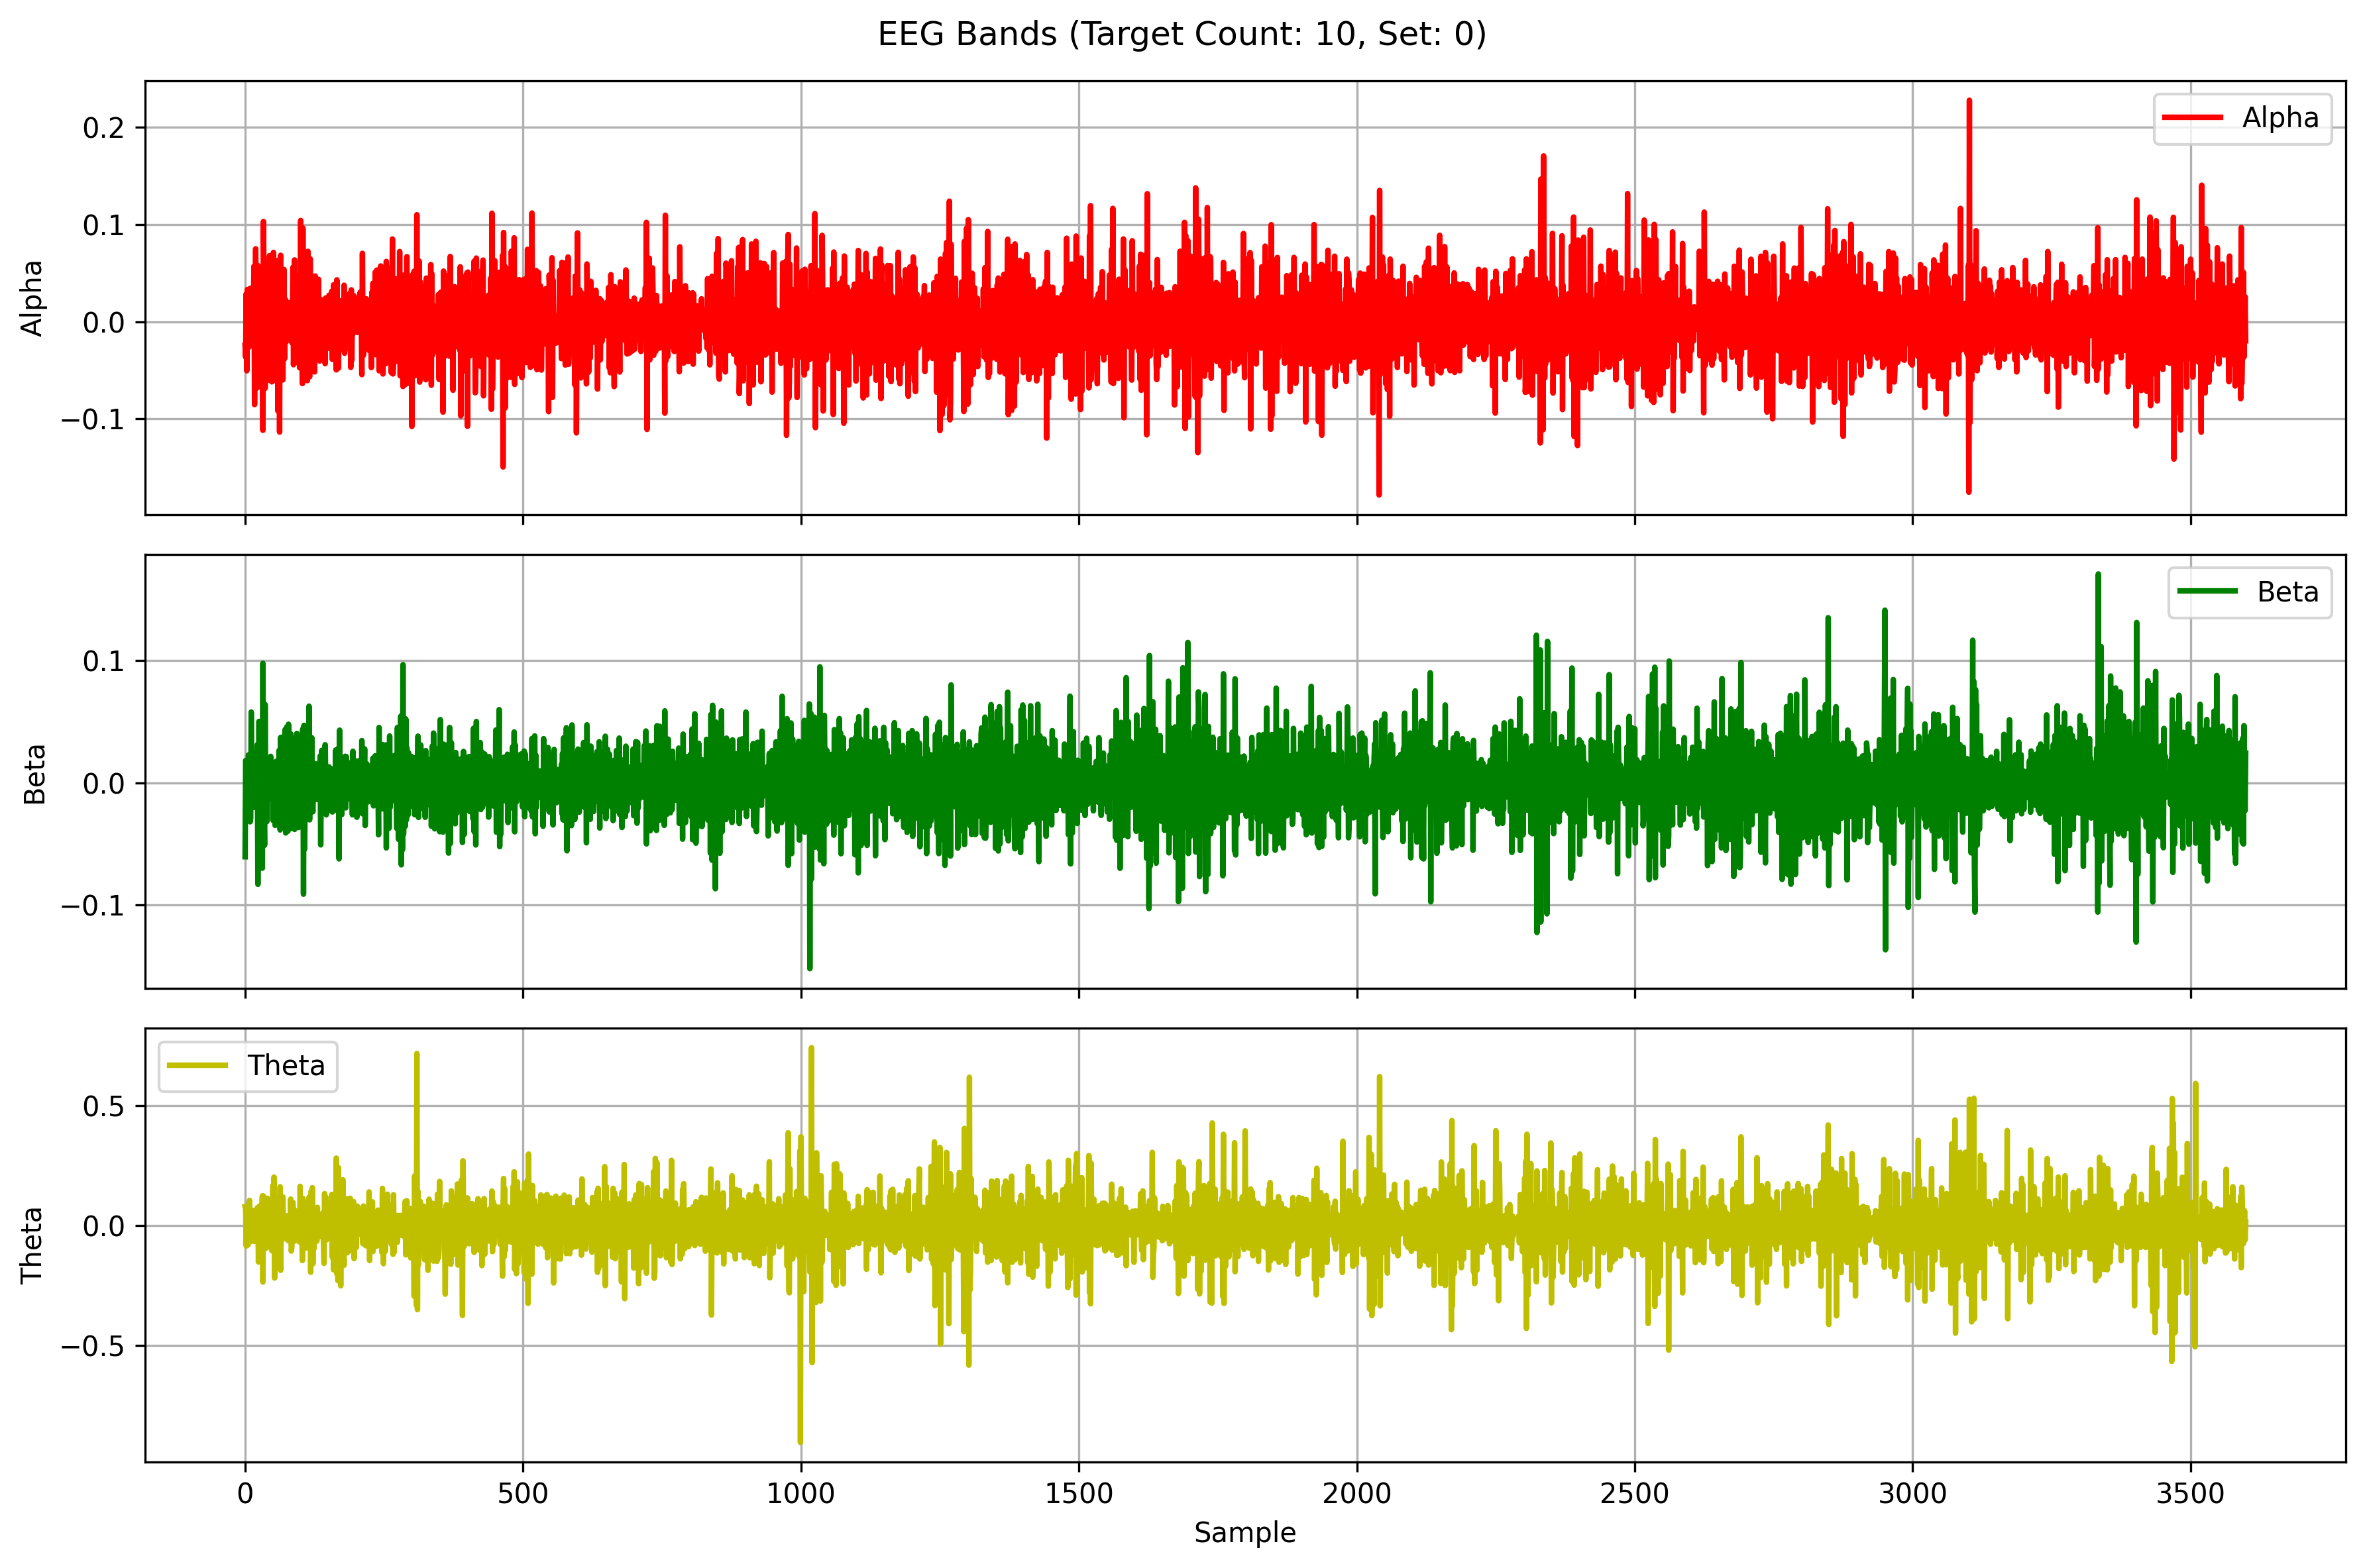

Source data for this figure (header and first rows):
Alpha, Beta, Theta
-0.02421, -0.06053, 0.07885
-0.03641, 0.01823, 0.06908
0.02888, 0.0165, -0.08546
-0.0504, -0.007731, 0.01562
0.03327, 0.001544, 0.04772
-0.01981, -0.0239, -0.08141
0.004557, 0.02279, 0.05203
-0.02601, -0.003925, -0.06429
0.02414, -0.00361, 0.1047
0.03443, -0.03193, 0.01096
0.001422, -0.02913, -0.06714
-0.02376, 0.05796, -0.03229
-0.01738, 0.004444, 0.02003
0.005652, -0.01703, 0.03557
-0.02322, 0.02248, 0.0232
0.02187, -0.02023, 0.04054
0.05723, 0.01109, 0.06271
-0.08521, -0.001043, -0.06657
0.0111, -0.003622, -0.04803
0.07512, -0.01541, -0.01026
-0.0007207, -0.001899, -0.01012
-0.04632, 0.0178, -0.003072
-0.06783, 0.03123, 0.07416
0.05795, -0.08309, 0.05301
-0.005683, -0.005698, -0.1519
-0.01733, 0.05024, 0.03932
0.03737, -0.01621, 0.08124
-0.00269, 0.01046, -0.1153
-0.005268, 0.003905, 0.01821
0.03398, 0.01645, -0.0001856
-0.01023, 0.002822, 0.0301
0.002198, -0.06988, 0.1234
-0.1117, 0.09778, -0.2351
0.1032, -0.01194, 0.1229
0.03581, -0.01787, -0.02454
0.01088, -0.05102, -0.08253
-0.06838, 0.06404, 0.08043
0.003558, -0.007506, 0.02308
-0.02632, 0.001051, -0.09448
0.05029, -0.03177, -0.02657
-0.00921, 0.01904, 0.1133
-0.0008602, -0.003457, -0.07472
0.005398, -0.008202, 0.05363
-0.05989, -0.00818, -0.03402
0.0681, 0.01126, 0.01475
-0.0557, -0.006049, -0.02513
0.03855, 0.02165, 0.07932
-0.01497, -0.01287, -0.02639
-0.06178, 0.007389, -0.105
0.0389, 0.002472, -0.01784
-0.02318, -0.0307, 0.1669
0.07143, 0.009762, -0.09157
-0.0605, 0.01407, 0.2018
0.02607, 0.01463, -0.2185
0.03163, -0.03484, 0.01112
0.03722, 0.01046, 0.05217
-0.05435, 0.01762, -0.08013
-0.02098, -0.01719, 0.09955
0.04282, 0.01063, 0.02668
-0.09176, 0.01018, -0.1309
... 3,540 more rows
